Run: headless pygame with SDL's dummy video driver; simulated clock (each Clock.tick advances the game by its frame time, no real sleeping); random seed 0; keys injected as events and as key.get_pressed() state; no mouse input.
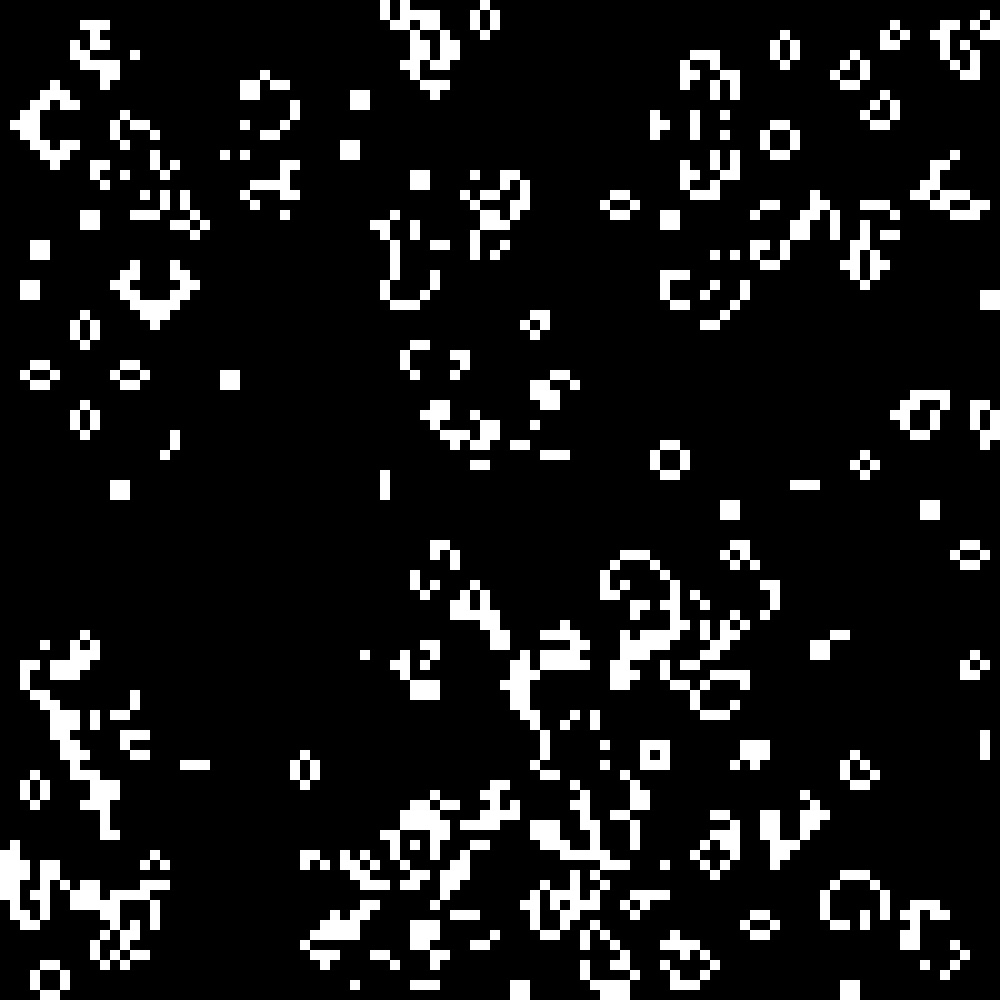
Frame 1 of 4 · flips 1–60 · no input
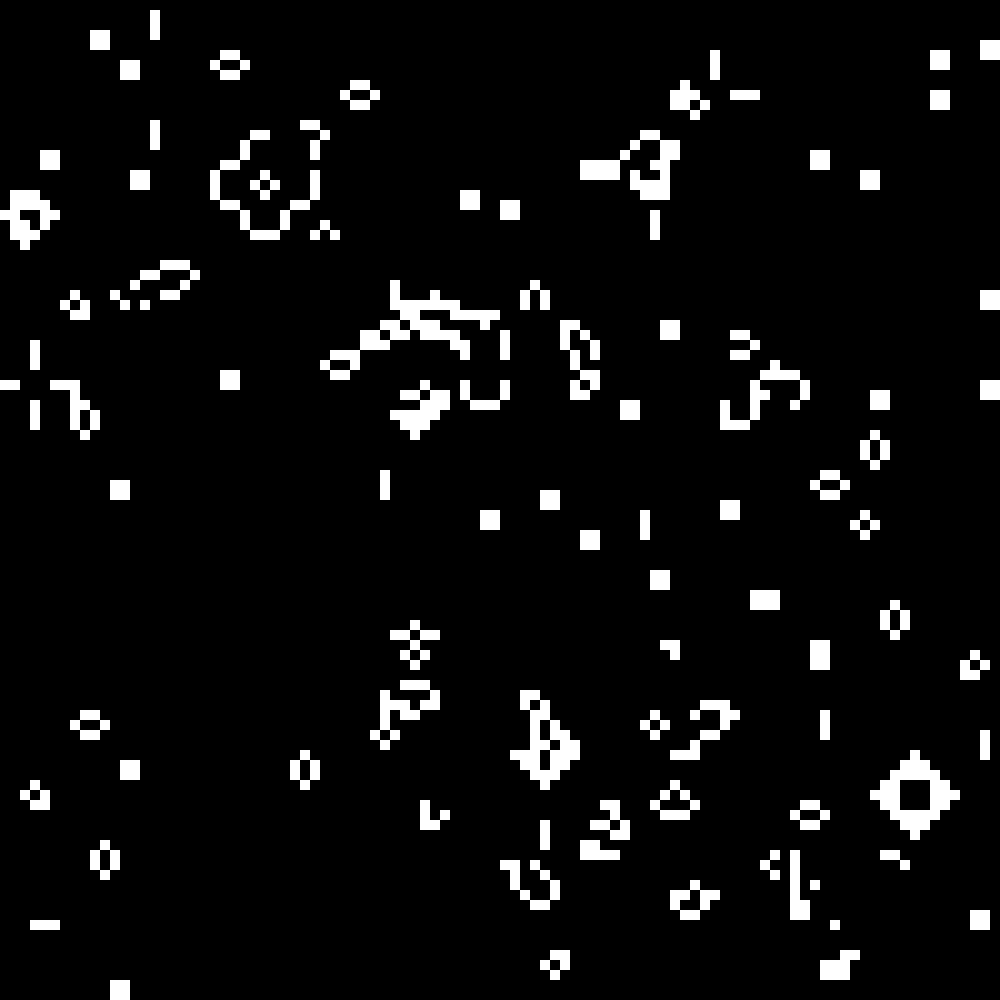
Frame 2 of 4 · flips 61–180 · tapped SPACE, RETURN · held RIGHT (→), D
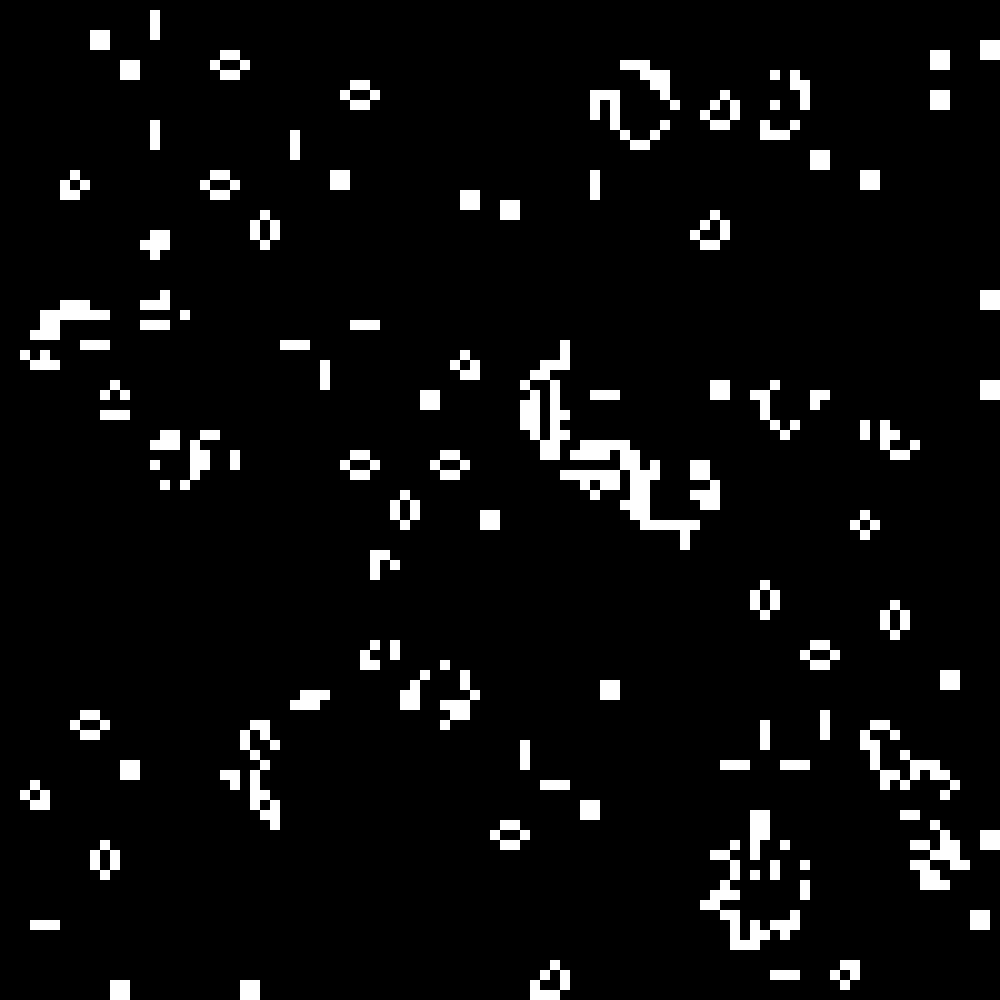
Frame 3 of 4 · flips 181–300 · held DOWN (↓), S
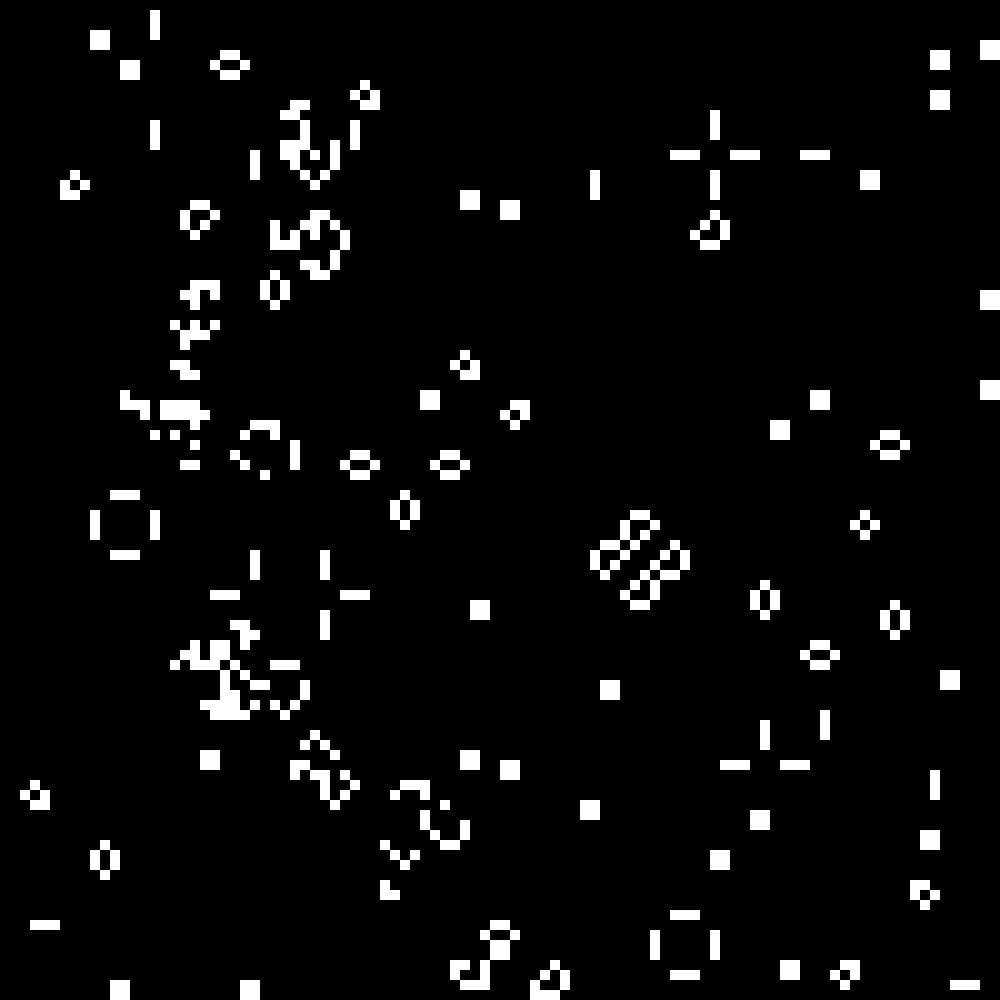
Frame 4 of 4 · flips 301–420 · held LEFT (←), A, UP (↑), W

The pygame program that drew these frames:

import random
import pygame


##############################################
#                                            #
#      Start of the games logic              #
#                                            #
##############################################

#Creates and fills a new board at random with 0s and 1s
def create_board(width, height):
    return [[random.randint(0, 1) for _ in range(height)] for _ in range(width)]

#Checks the sorrounding 8 cells if they are alive and returns their amount
def check(board,x,y):
    count = 0
    for i in range(x-1, x+2):
        for j in range(y-1,y+2):
            if (i != x or j != y) and 0 <= i < len(board) and 0 <= j < len(board[0]):
                count += board[i][j]  
    return count

#Initializes a new board with just 0s then checks the old board to decide wich cell is going to live
def update_board(board):
    new_board = [[0 for _ in row] for row in board]
    for i in range(len(board)):
        for j in range(len(board[i])):
            alive = check(board,i,j)
            if board[i][j] == 1:
                if alive < 2 or alive > 3:
                    new_board[i][j] = 0 
                else:
                    new_board[i][j] = 1
            elif alive == 3:
                new_board[i][j] = 1
    return new_board


##############################################
#                                            #
#      Start of the GUI using pygame         #
#                                            #
##############################################

pygame.init()

# Set the dimensions of the game board
board_width = 100
board_height = 100

# Set the size of each cell in the game board
cell_size = 10

# Set the width and height of the screen (width, height).
size = (board_width * cell_size, board_height * cell_size)
screen = pygame.display.set_mode(size)
pygame.display.set_caption("Py of Life")

# Create the game board with a random distribution of living and dead cells
board = [[random.randint(0, 1) for _ in range(board_height)] for _ in range(board_width)]

#Init of the necessary colors
black = (0, 0, 0)
white = (255, 255, 255)


running = True
while running:
    for event in pygame.event.get():
        if event.type == pygame.QUIT:
            running = False

    # Clear the screen
    screen.fill(black)

    # Draw the game board
    for i in range(board_width):
        for j in range(board_height):
            if board[i][j] == 1:
                pygame.draw.rect(screen, white, (i*cell_size, j*cell_size, cell_size, cell_size))

    board = update_board(board)

    # Update the screen
    pygame.display.flip()

pygame.quit()
